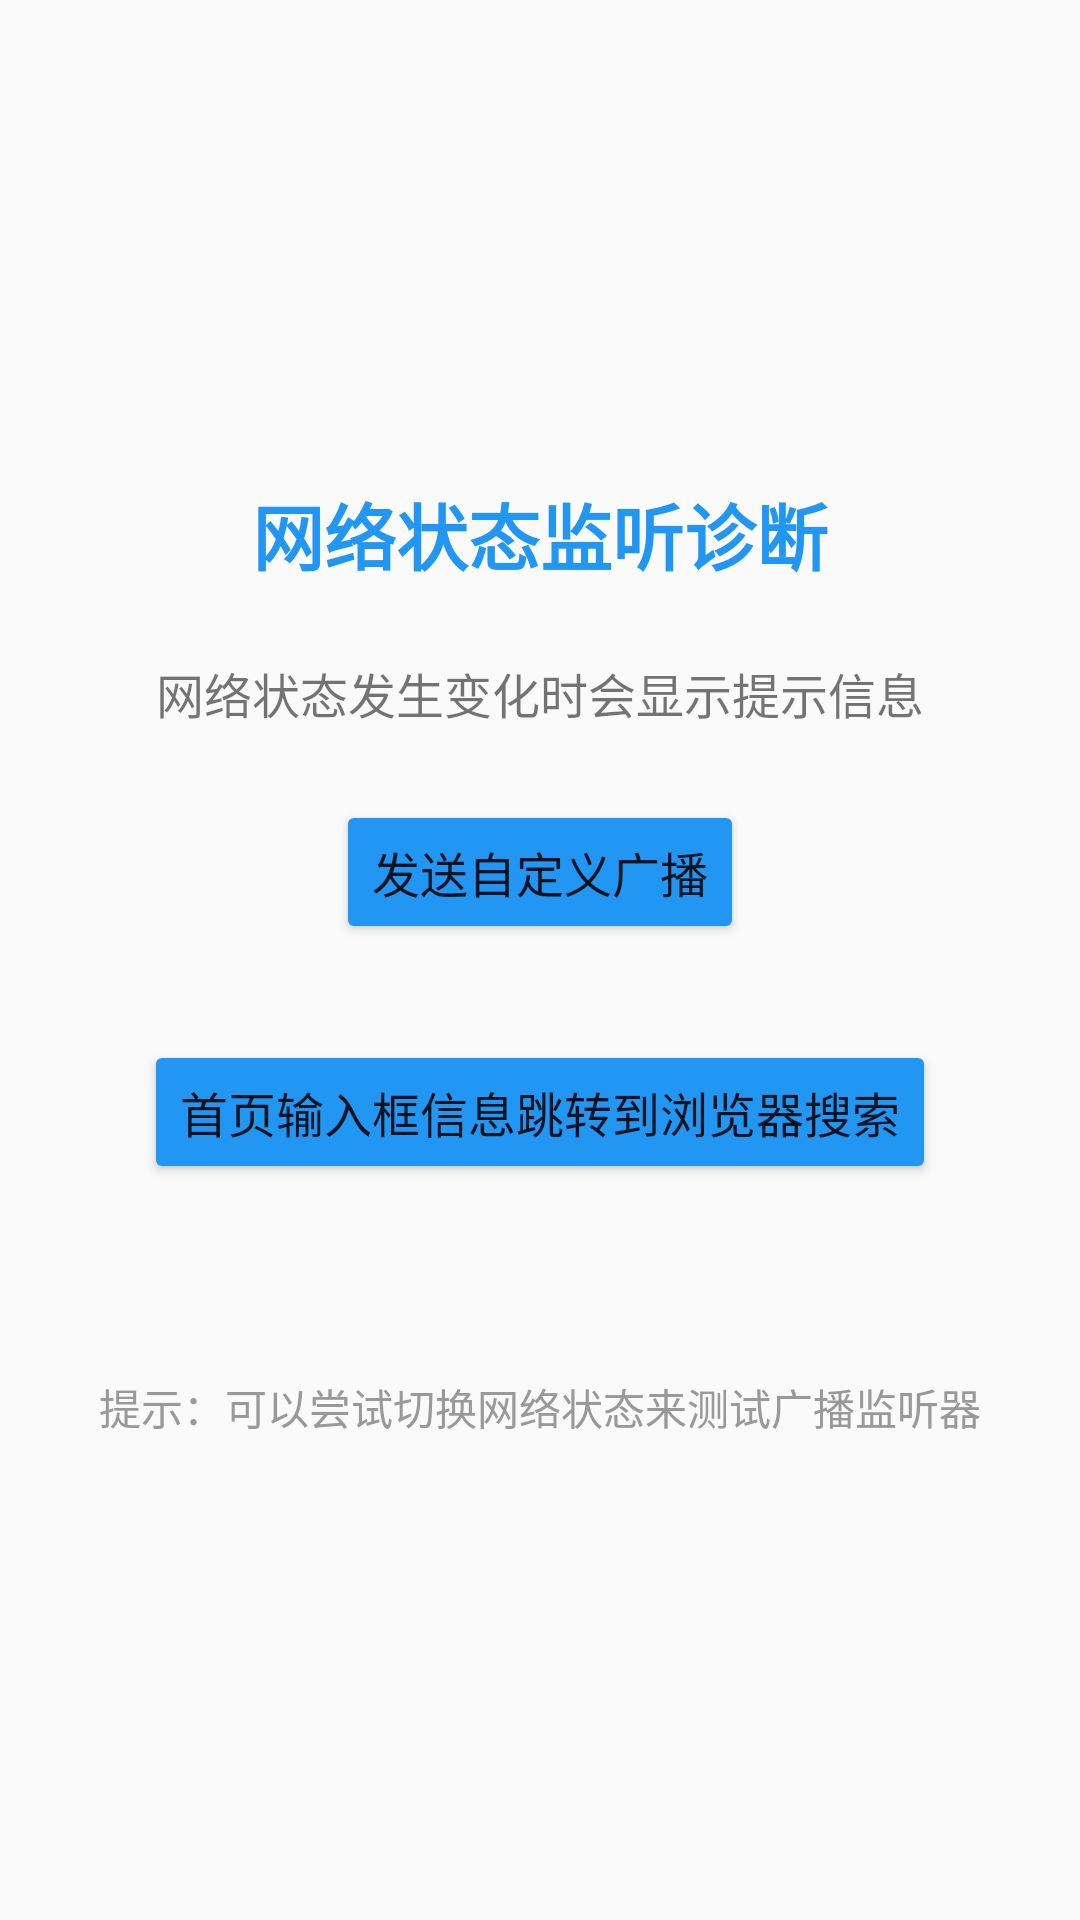

Write the Android layout XML for this screen, with the resource values it uses.
<!-- AndroidManifest.xml: application theme Theme.AppCompat -->
<!-- res/layout/web_check.xml -->
<?xml version="1.0" encoding="utf-8"?>
<LinearLayout xmlns:android="http://schemas.android.com/apk/res/android"
    android:layout_width="match_parent"
    android:layout_height="match_parent"
    android:orientation="vertical"
    android:gravity="center"
    android:padding="16dp">

    <TextView
        android:layout_width="wrap_content"
        android:layout_height="wrap_content"
        android:text="网络状态监听诊断"
        android:textSize="24sp"
        android:textStyle="bold"
        android:textColor="#2196F3"
        android:layout_marginBottom="24dp"/>

    <TextView
        android:layout_width="wrap_content"
        android:layout_height="wrap_content"
        android:text="网络状态发生变化时会显示提示信息"
        android:textSize="16sp"
        android:layout_marginBottom="24dp"/>

    <Button
        android:id="@+id/buttonBroadcast"
        android:layout_width="wrap_content"
        android:layout_height="wrap_content"
        android:text="发送自定义广播"
        android:textSize="16sp"
        android:padding="12dp"
        android:backgroundTint="#2196F3"
        android:layout_marginBottom="32dp"/>

    <Button
        android:id="@+id/buttonBrowser"
        android:layout_width="wrap_content"
        android:layout_height="wrap_content"
        android:text="首页输入框信息跳转到浏览器搜索"
        android:textSize="16sp"
        android:padding="12dp"
        android:backgroundTint="#2196F3"
        android:layout_marginBottom="32dp"/>


    <TextView
        android:layout_width="wrap_content"
        android:layout_height="wrap_content"
        android:text="提示：可以尝试切换网络状态来测试广播监听器"
        android:textSize="14sp"
        android:textColor="#999999"
        android:layout_marginTop="32dp"/>

</LinearLayout>
<!-- resources referenced by this layout -->
<resources>
  <style name="Theme.AppCompat" parent="Theme.AppCompat.Light.DarkActionBar">
      </style>
</resources>
